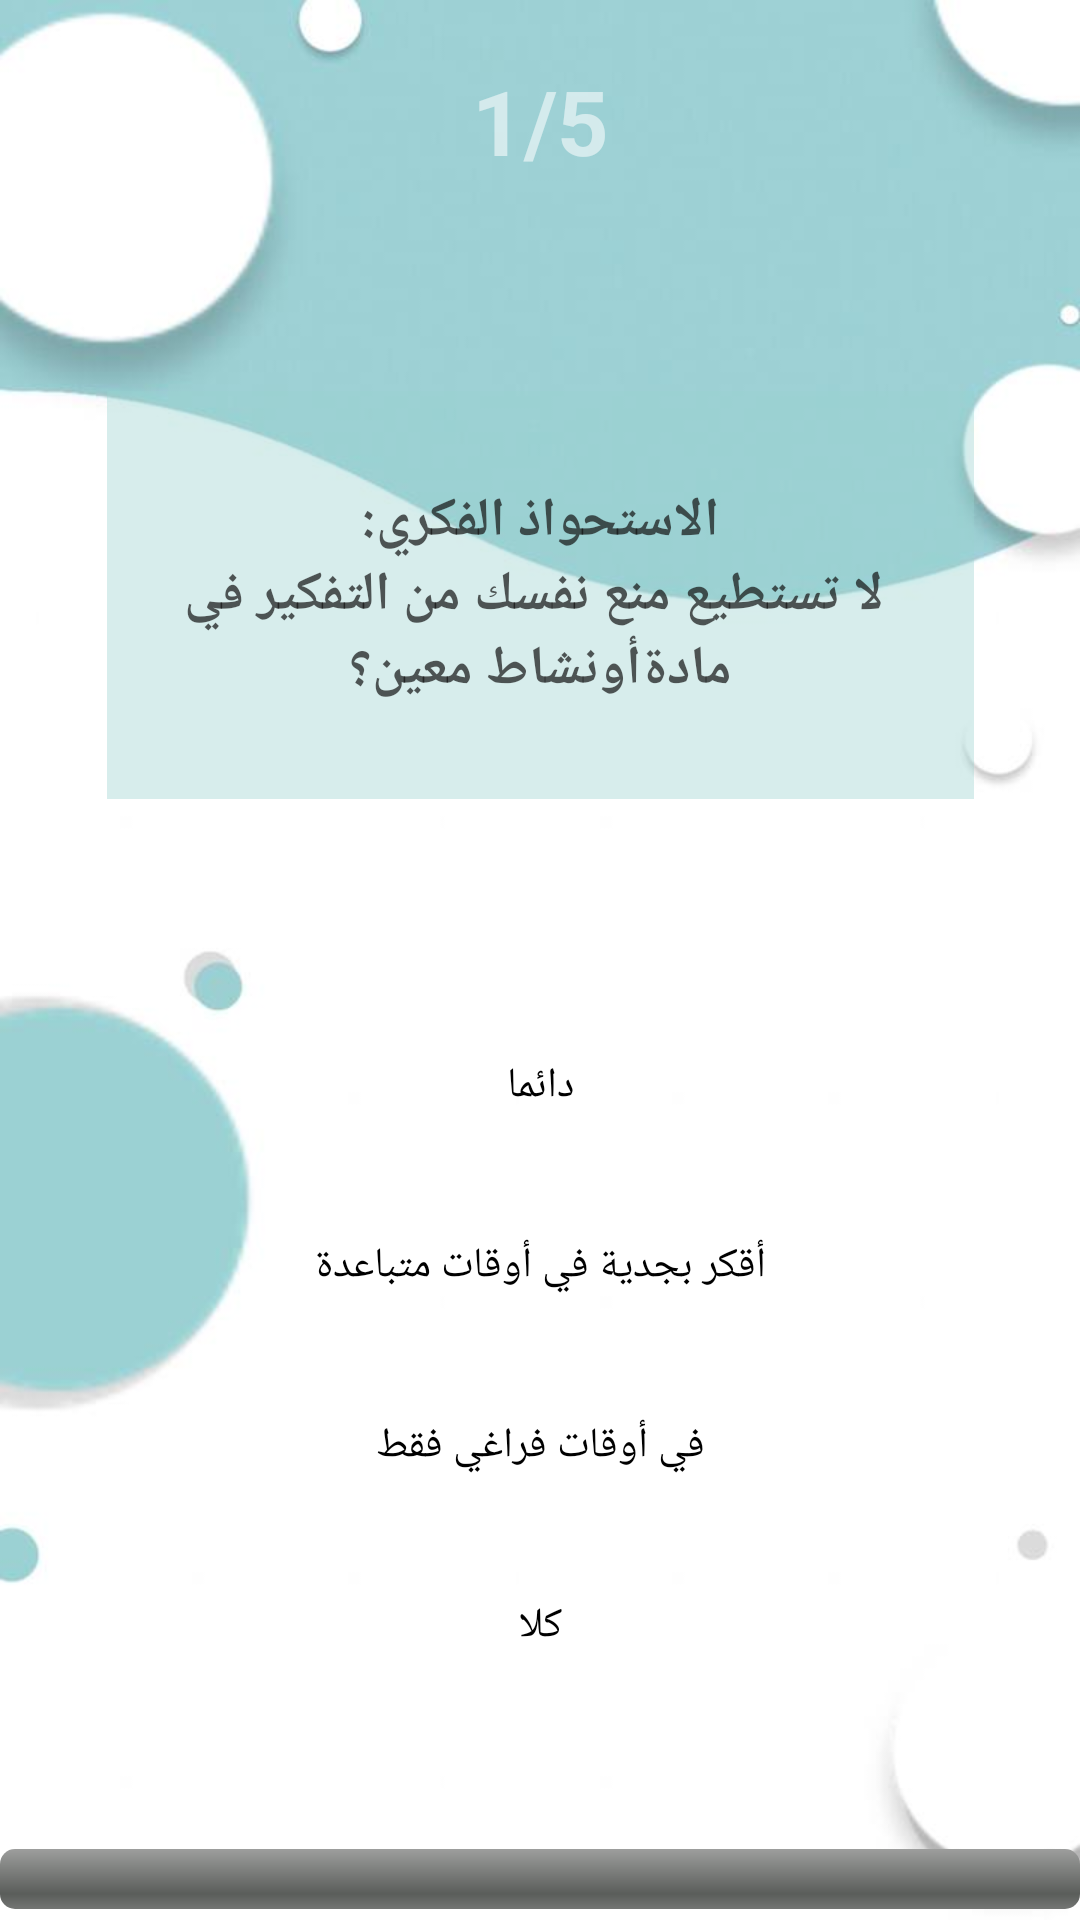

Android layout source for this screen:
<!-- AndroidManifest.xml: application theme Theme.One_proj -->
<!-- res/layout/activity_questions.xml -->
<?xml version="1.0" encoding="utf-8"?>
<LinearLayout xmlns:android="http://schemas.android.com/apk/res/android"
    xmlns:tools="http://schemas.android.com/tools"
    android:layout_width="match_parent"
    android:layout_height="match_parent"
    android:orientation="vertical"
    android:background="@drawable/quiz_photo"
    android:id="@+id/main_linear"
    tools:context=".questions">
    <TextView
        android:id="@+id/questionNumber"
        android:layout_width="match_parent"
        android:layout_height="wrap_content"
        android:layout_marginTop="20dp"
        android:text="@string/question_num"
        android:textColor="#8FFFFFFF"
        android:textAlignment="center"
        android:textStyle="bold"
        android:textSize="30sp">
    </TextView>
    <LinearLayout
        android:layout_width="match_parent"
        android:layout_height="wrap_content"
        android:orientation="horizontal">
        <TextView
            android:id="@+id/selectoption"
            android:layout_width="wrap_content"
            android:layout_height="wrap_content"
            android:text="@string/selectionoption"
            android:visibility="gone"
            android:textAlignment="center"
            android:textColor="@color/black">
        </TextView>
        <TextView
            android:id="@+id/correctanswer"
            android:layout_width="wrap_content"
            android:layout_height="wrap_content"
            android:visibility="gone"
            android:textAlignment="center"
            android:text="@string/correctanswer"
            >


        </TextView>


    </LinearLayout>

    <LinearLayout
        android:id="@+id/f_linear"
        android:layout_width="389dp"
        android:layout_height="147dp"
        android:layout_gravity="center"
        android:layout_marginTop="70dp"
        android:layout_marginBottom="60dp"
        android:paddingLeft="50dp"
        android:paddingRight="50dp">

        <TextView
            android:id="@+id/question"
            android:layout_width="wrap_content"
            android:layout_height="136dp"
            android:background="#6399D0CD"
            android:fontFamily="@font/almarai_light"
            android:gravity="center"
            android:textStyle="bold"
            android:text="@string/question1"
            android:textColor="#B4121212"
            android:textSize="18sp" />
        </LinearLayout>



        <LinearLayout
            android:id="@+id/first_option"
            android:layout_width="match_parent"
            android:layout_height="wrap_content"
            android:layout_gravity="center"
            android:paddingRight="50dp"
            android:paddingLeft="50dp"
            android:orientation="vertical">


            <TextView
                android:id="@+id/optionA"
                android:layout_width="match_parent"
                android:layout_height="50dp"
                android:background="@drawable/btn_w"
                android:text="@string/question1_A"
                android:fontFamily="@font/almarai_light"
                android:backgroundTint="#6399D0CD"
                android:textColor="@color/black"
                android:textAlignment="center"
                android:paddingTop="15dp">
            </TextView>
            <TextView
                android:id="@+id/optionB"
                android:layout_width="match_parent"
                android:layout_height="50dp"
                android:background="@drawable/btn_w"
                android:layout_marginTop="10dp"
                android:text="@string/question1_B"
                android:fontFamily="@font/almarai_light"
                android:backgroundTint="#6399D0CD"
                android:textColor="@color/black"
                android:textAlignment="center"
                android:paddingTop="15dp">
            </TextView>




        </LinearLayout>


    <LinearLayout
        android:id="@+id/second_option"
        android:layout_width="match_parent"
        android:layout_height="wrap_content"
        android:layout_gravity="center"
        android:paddingRight="50dp"
        android:paddingLeft="50dp"
        android:orientation="vertical">


        <TextView
            android:id="@+id/optionC"
            android:layout_width="match_parent"
            android:layout_height="50dp"
            android:background="@drawable/btn_w"
            android:text="@string/question1_C"
            android:fontFamily="@font/almarai_light"
            android:layout_marginTop="10dp"
            android:backgroundTint="#6399D0CD"
            android:textColor="@color/black"
            android:textAlignment="center"
            android:paddingTop="15dp">
        </TextView>
        <TextView
            android:id="@+id/optionD"
            android:layout_width="match_parent"
            android:layout_height="50dp"
            android:background="@drawable/btn_w"
            android:layout_marginTop="10dp"
            android:text="@string/question1_D"
            android:fontFamily="@font/almarai_light"
            android:backgroundTint="#6399D0CD"
            android:textColor="@color/black"
            android:textAlignment="center"
            android:paddingTop="15dp">
        </TextView>



    </LinearLayout>

    <LinearLayout
        android:layout_width="match_parent"
        android:layout_height="wrap_content"
        android:orientation="vertical"
android:layout_marginTop="10dp">
        <TextView
            android:id="@+id/score"
            android:layout_width="wrap_content"
            android:layout_height="wrap_content"
            android:text="@string/score1"
            android:textStyle="normal"
            android:layout_gravity="end"
            android:textColor="@color/white">

        </TextView>
        <ProgressBar
            android:id="@+id/prograss_bar"
            android:layout_width="fill_parent"
            android:layout_height="wrap_content"
            android:layout_marginTop="20dp"
            android:layout_gravity="bottom"
            style="@android:style/Widget.ProgressBar.Horizontal"
            android:indeterminate="false">


        </ProgressBar>


    </LinearLayout>

</LinearLayout>
<!-- resources referenced by this layout -->
<resources>
  <!-- drawable quiz_photo: jpg bitmap (drawable, 12999 bytes) -->
  <string name="correctanswer">correctanswer</string>
  <string name="question1">الاستحواذ الفكري:\n لا تستطيع منع نفسك من التفكير في مادةأونشاط معين؟</string>
  <string name="question1_A">دائما</string>
  <string name="question1_B">أقكر بجدية في أوقات متباعدة</string>
  <string name="question1_C">في أوقات فراغي فقط</string>
  <string name="question1_D">كلا</string>
  <string name="question_num">1/5</string>
  <string name="score1">score 0/5</string>
  <string name="selectionoption">selectionoption</string>
  <style name="Theme.One_proj" parent="Theme.AppCompat.Light.NoActionBar">
          
          <item name="colorPrimary">@color/purple_500</item>
          <item name="colorPrimaryVariant">@color/purple_700</item>
          <item name="colorOnPrimary">@color/white</item>
          
          <item name="colorSecondary">@color/teal_200</item>
          <item name="colorSecondaryVariant">@color/teal_700</item>
          <item name="colorOnSecondary">@color/black</item>
          
          <item name="android:statusBarColor">#99D0CD</item>
          
      </style>
  <!-- not gathered from this repository: default colours our renderer supplied (Android Studio template values) -->
  <color name="purple_500">#FF6200EE</color>
  <color name="purple_700">#FF3700B3</color>
  <color name="teal_200">#FF03DAC5</color>
  <color name="teal_700">#FF018786</color>
  <color name="black">#FF000000</color>
  <color name="white">#FFFFFFFF</color>
</resources>
